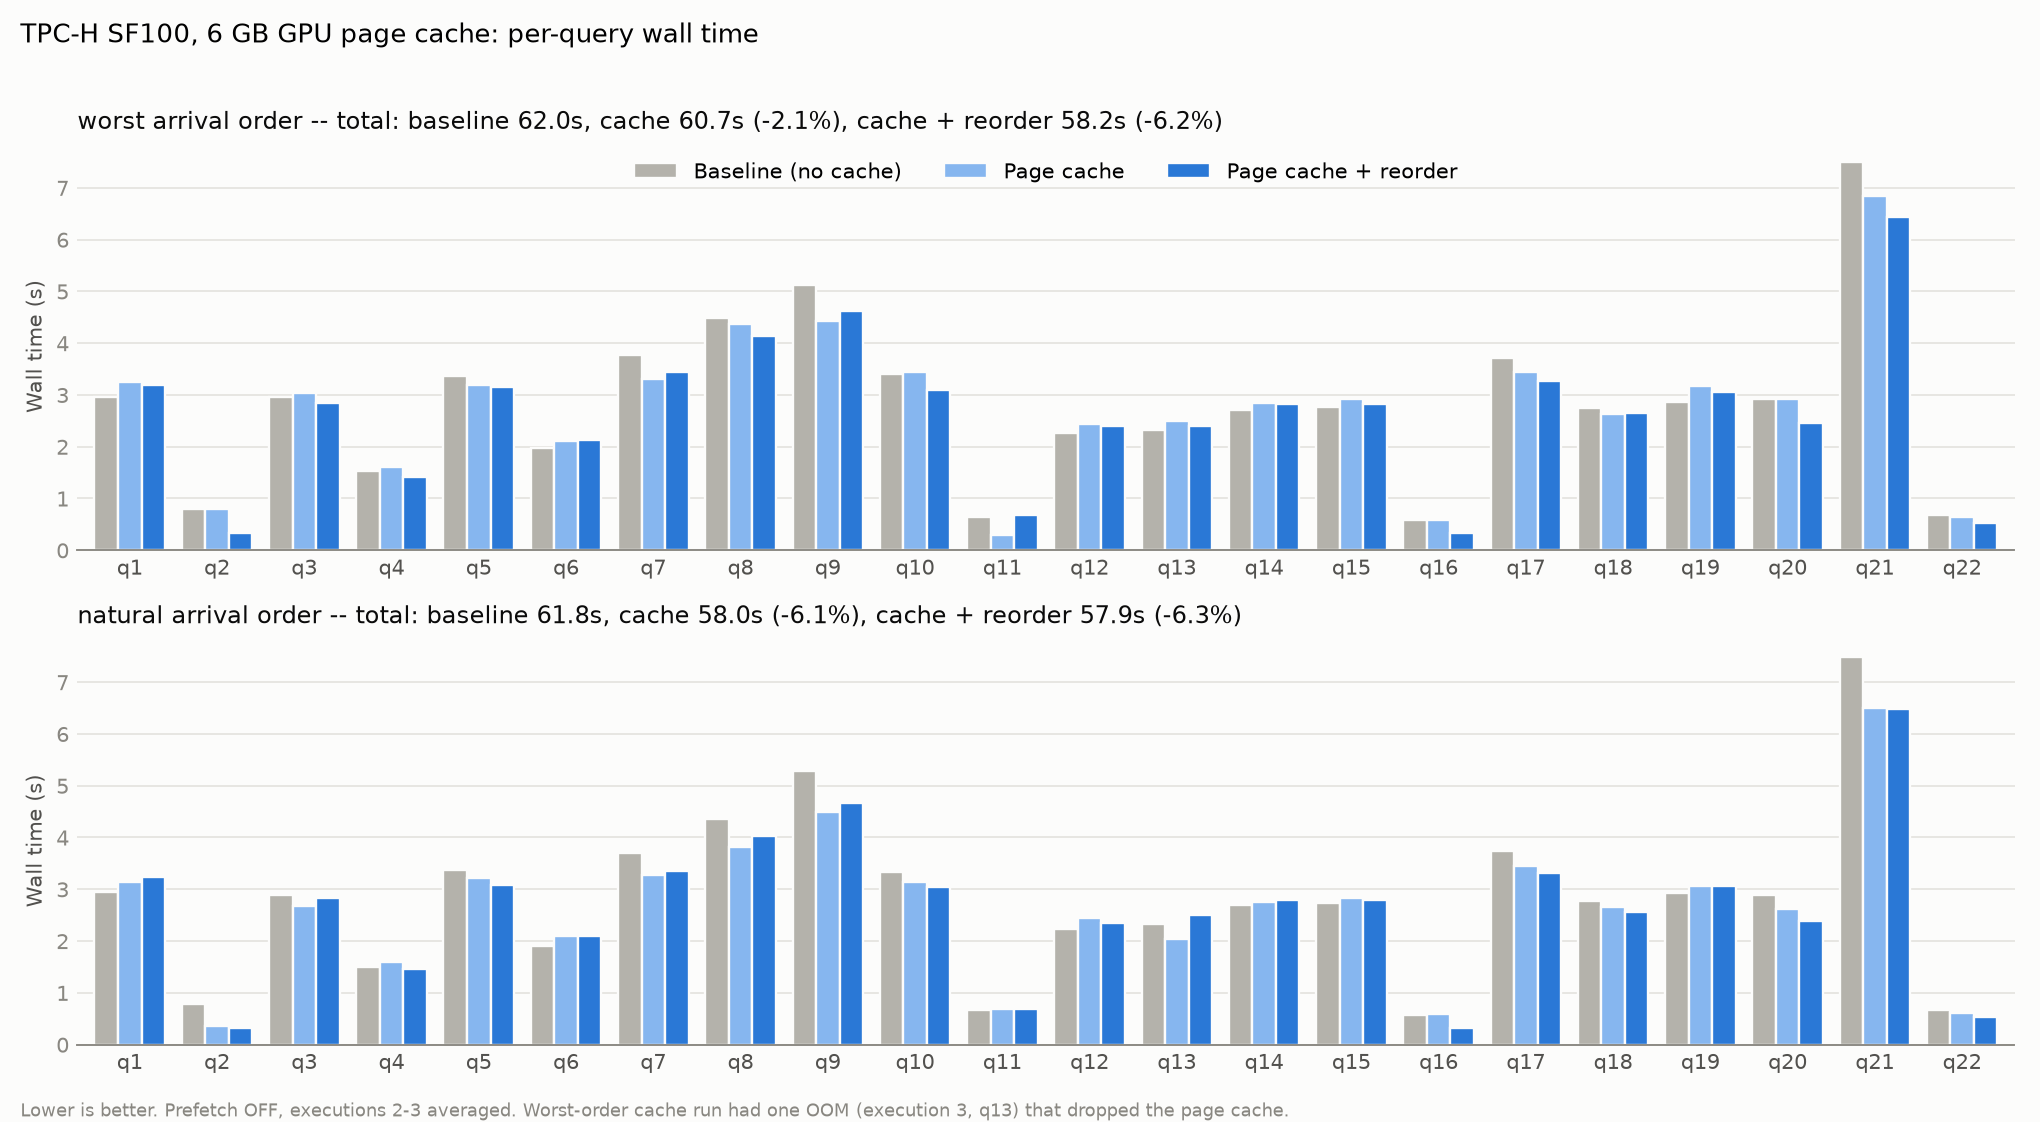

The table this chart was drawn from, first rows:
order, query, base_s, cache_s, reorder_s, cache_vs_base_pct, reorder_vs_base_pct, reorder_vs_cache_pct
worst, q1, 2.951, 3.239, 3.196, +9.8, +8.3, -1.3
worst, q2, 0.792, 0.804, 0.324, +1.6, -59.1, -59.7
worst, q3, 2.952, 3.027, 2.843, +2.5, -3.7, -6.1
worst, q4, 1.523, 1.600, 1.422, +5.0, -6.7, -11.1
worst, q5, 3.368, 3.181, 3.161, -5.5, -6.1, -0.6
worst, q6, 1.965, 2.116, 2.127, +7.7, +8.2, +0.5
worst, q7, 3.771, 3.309, 3.450, -12.2, -8.5, +4.3
worst, q8, 4.486, 4.365, 4.130, -2.7, -7.9, -5.4
worst, q9, 5.120, 4.427, 4.623, -13.5, -9.7, +4.4
worst, q10, 3.402, 3.433, 3.086, +0.9, -9.3, -10.1
worst, q11, 0.643, 0.288, 0.673, -55.2, +4.6, +133.3
worst, q12, 2.267, 2.438, 2.398, +7.5, +5.8, -1.6
worst, q13, 2.319, 2.496, 2.409, +7.6, +3.9, -3.5
worst, q14, 2.705, 2.837, 2.830, +4.9, +4.6, -0.2
worst, q15, 2.768, 2.917, 2.825, +5.4, +2.1, -3.1
worst, q16, 0.587, 0.585, 0.327, -0.3, -44.3, -44.1
worst, q17, 3.716, 3.445, 3.266, -7.3, -12.1, -5.2
worst, q18, 2.748, 2.635, 2.646, -4.1, -3.7, +0.4
worst, q19, 2.871, 3.165, 3.046, +10.2, +6.1, -3.8
worst, q20, 2.919, 2.925, 2.450, +0.2, -16.1, -16.2
worst, q21, 7.489, 6.833, 6.440, -8.7, -14.0, -5.8
worst, q22, 0.685, 0.647, 0.522, -5.5, -23.8, -19.4
natural, q1, 2.944, 3.146, 3.231, +6.9, +9.7, +2.7
natural, q2, 0.784, 0.350, 0.319, -55.4, -59.3, -8.7
natural, q3, 2.894, 2.668, 2.835, -7.8, -2.1, +6.2
natural, q4, 1.505, 1.594, 1.456, +5.9, -3.3, -8.7
natural, q5, 3.369, 3.222, 3.083, -4.3, -8.5, -4.3
natural, q6, 1.910, 2.096, 2.091, +9.7, +9.4, -0.2
natural, q7, 3.700, 3.272, 3.361, -11.6, -9.2, +2.7
natural, q8, 4.356, 3.815, 4.037, -12.4, -7.3, +5.8
natural, q9, 5.274, 4.491, 4.668, -14.8, -11.5, +3.9
natural, q10, 3.334, 3.147, 3.037, -5.6, -8.9, -3.5
natural, q11, 0.659, 0.693, 0.678, +5.2, +3.0, -2.2
natural, q12, 2.228, 2.441, 2.343, +9.6, +5.2, -4.0
natural, q13, 2.333, 2.035, 2.500, -12.8, +7.1, +22.8
natural, q14, 2.694, 2.761, 2.798, +2.5, +3.9, +1.3
natural, q15, 2.735, 2.824, 2.788, +3.3, +2.0, -1.3
natural, q16, 0.571, 0.590, 0.316, +3.4, -44.7, -46.5
natural, q17, 3.734, 3.447, 3.321, -7.7, -11.1, -3.7
natural, q18, 2.776, 2.665, 2.559, -4.0, -7.8, -4.0
natural, q19, 2.932, 3.061, 3.064, +4.4, +4.5, +0.1
natural, q20, 2.893, 2.624, 2.395, -9.3, -17.2, -8.7
natural, q21, 7.489, 6.495, 6.486, -13.3, -13.4, -0.1
natural, q22, 0.668, 0.603, 0.541, -9.8, -19.0, -10.2
